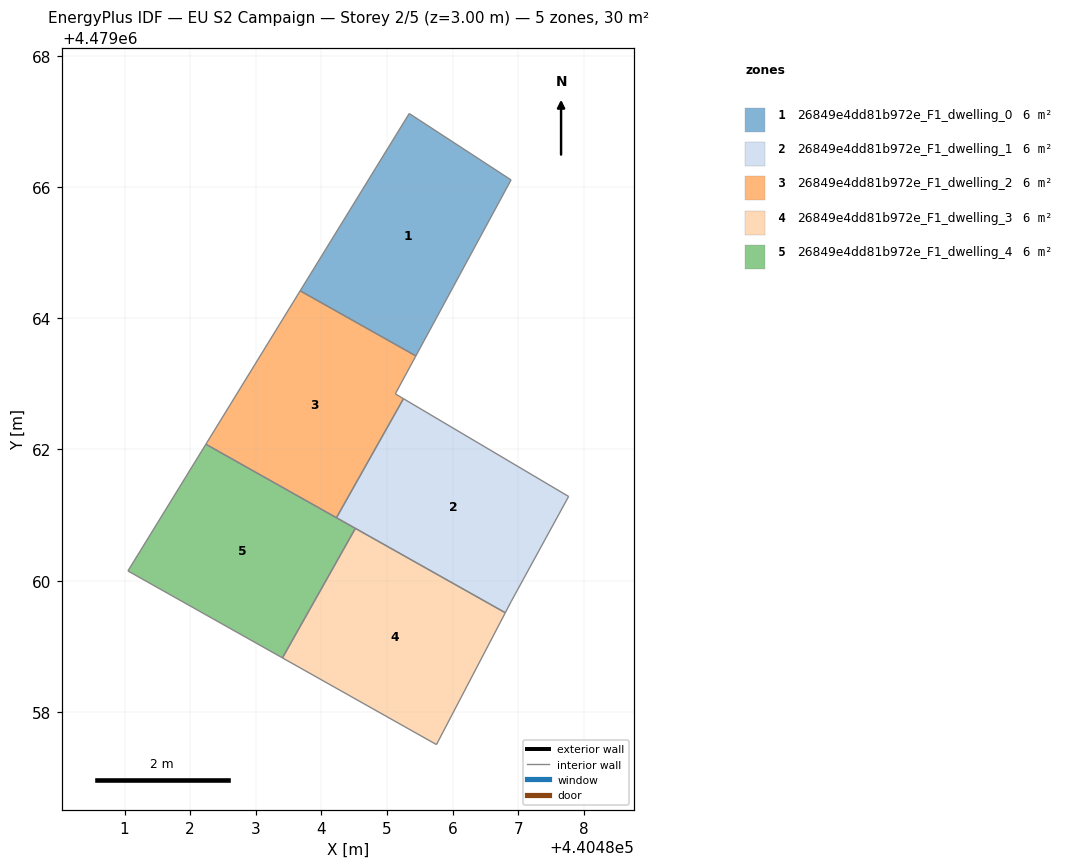
=== STOREY PLAN SPEC (per zone: floor XY polygon, exterior-wall plan segments, windows/doors) ===
zone 1: 26849e4dd81b972e_F1_dwelling_0  (6.0 m²)
  floor: (440485.44, 4479063.43) (440486.89, 4479066.11) (440485.34, 4479067.12) (440483.68, 4479064.42)
  interior walls: 4
zone 2: 26849e4dd81b972e_F1_dwelling_1  (6.0 m²)
  floor: (440486.89, 4479059.68) (440487.77, 4479061.28) (440485.25, 4479062.77) (440484.23, 4479060.96) (440486.80, 4479059.51)
  interior walls: 5
zone 3: 26849e4dd81b972e_F1_dwelling_2  (6.0 m²)
  floor: (440484.23, 4479060.96) (440485.25, 4479062.77) (440485.13, 4479062.85) (440485.44, 4479063.43) (440483.68, 4479064.42) (440482.24, 4479062.08)
  interior walls: 6
zone 4: 26849e4dd81b972e_F1_dwelling_3  (6.0 m²)
  floor: (440485.75, 4479057.50) (440486.80, 4479059.51) (440484.52, 4479060.80) (440483.41, 4479058.82)
  interior walls: 4
zone 5: 26849e4dd81b972e_F1_dwelling_4  (6.0 m²)
  floor: (440483.41, 4479058.82) (440484.52, 4479060.80) (440482.24, 4479062.08) (440481.05, 4479060.15)
  interior walls: 4

=== DERIVED (storey summary) ===
Building: EU S2 Campaign
Storey: 2 of 5  (floor level z = 3.00 m)
Storey gross floor area: 30.1 m²
Zones on this storey: 5
  - 26849e4dd81b972e_F1_dwelling_0: floor 6.0 m²
  - 26849e4dd81b972e_F1_dwelling_1: floor 6.0 m²
  - 26849e4dd81b972e_F1_dwelling_2: floor 6.0 m²
  - 26849e4dd81b972e_F1_dwelling_3: floor 6.0 m²
  - 26849e4dd81b972e_F1_dwelling_4: floor 6.0 m²
Zone adjacency (shared interzone walls):
  - 26849e4dd81b972e_F1_dwelling_0 ↔ 26849e4dd81b972e_F1_dwelling_2
  - 26849e4dd81b972e_F1_dwelling_1 ↔ 26849e4dd81b972e_F1_dwelling_2
  - 26849e4dd81b972e_F1_dwelling_3 ↔ 26849e4dd81b972e_F1_dwelling_4